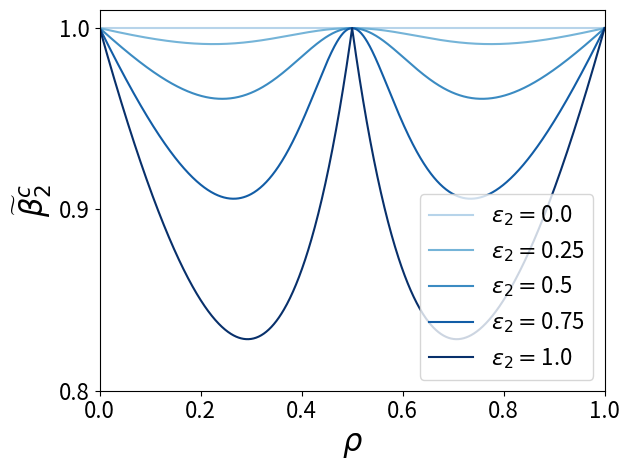

This figure's Python source: (Note: this script raises an exception after producing the figure.)
import matplotlib.pyplot as plt
import numpy as np

def a(rho):
    return 1 - 2 * rho + 2 * rho**2


def b(rho):
    return rho * (rho - 1)


def c(rho):
    return 3 * rho**4 - 6 * rho**3 + 4 * rho**2 - rho

def epidemic_threshold_equal_probability(epsilon2, rho):
    return 2 / (
        1
        + (1.0 / a(rho) - 1) * epsilon2
        + np.sqrt(
            1
            + 4 * b(rho) / a(rho) * epsilon2
            - 4 * c(rho) / a(rho) ** 2 * epsilon2**2
        )
    )

rho = np.linspace(0, 1, 1001)
epsilon2 = [0.0, 0.25, 0.5, 0.75, 1.0]
colormap = plt.cm.Blues
cmap = lambda x: colormap(np.interp(x, epsilon2, np.linspace(0.3, 1, len(epsilon2))))

plt.figure()
for e2 in epsilon2:
    beta2c_2 = epidemic_threshold_equal_probability(e2, rho)
    plt.plot(rho, beta2c_2, color=cmap(e2), label=r"$\epsilon_2 = $" + str(e2))
plt.xlim([0, 1])
plt.ylim([0.8, 1.01])
plt.xticks([0.0, 0.2, 0.4, 0.6, 0.8, 1.0], fontsize=16)
plt.yticks([0.8, 0.9, 1], fontsize=16)
plt.legend(loc="lower right", fontsize=16)
plt.xlabel(r"$\rho$", fontsize=22)
plt.ylabel(r"$\widetilde{\beta}_2^c$", fontsize=22)
plt.tight_layout()
plt.savefig("Figures/Fig6/beta2c_vs_rho_equal_probability.png", dpi=1000)
plt.savefig("Figures/Fig6/beta2c_vs_rho_equal_probability.pdf", dpi=1000)
plt.show()

